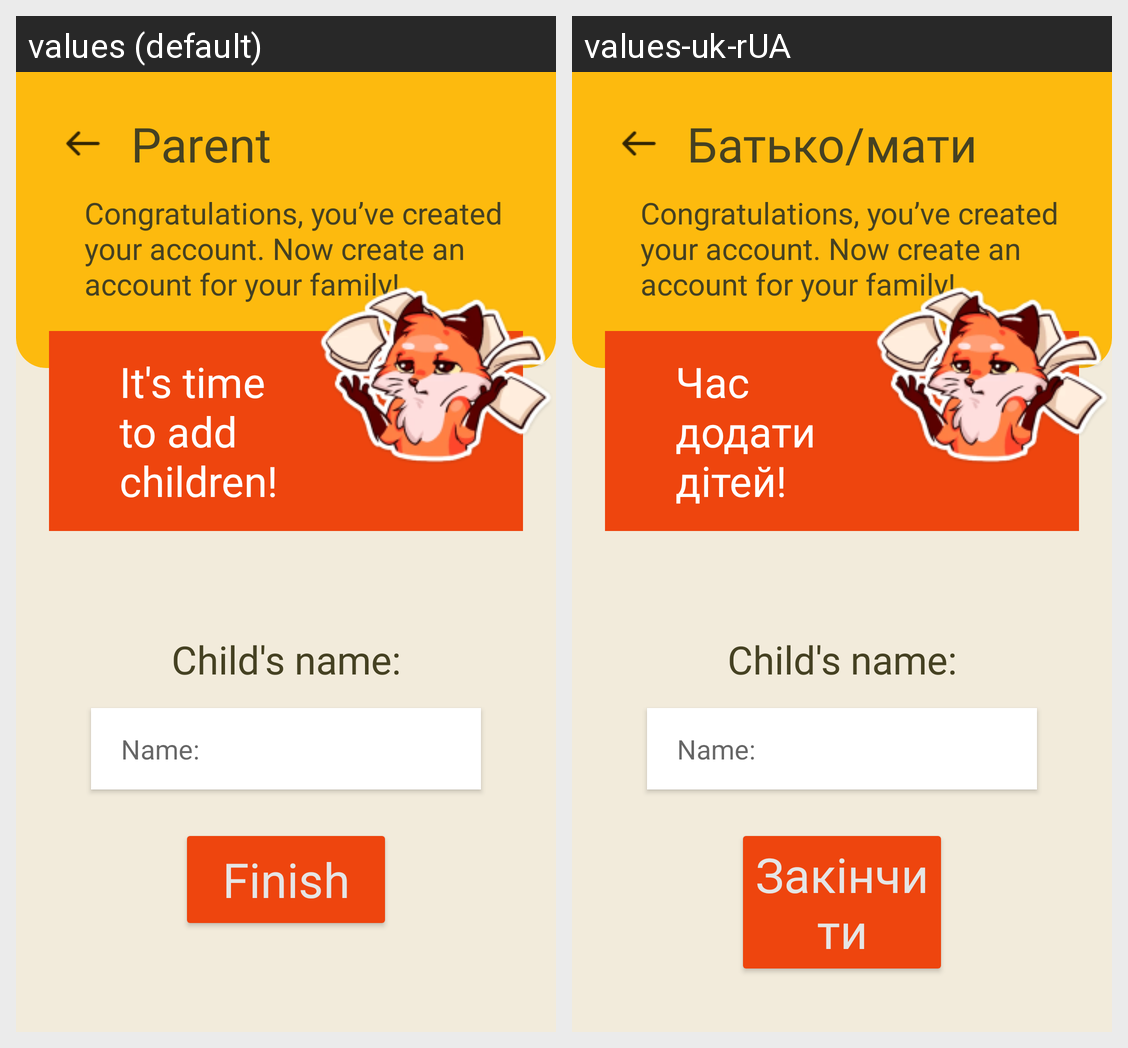

Translations of the strings shown on this Android screen, per locale in the grid:
Android screen res/layout/fragment_add_child.xml rendered under 2 locales, left to right: values (default), values-uk-rUA. Device: Nexus 5 (rendered at 1080×1920; each locale shown at half size, 540×960, under a caption strip naming it); theme Theme.SBaby.
Strings drawn on this screen, with the default value and each locale's value (text and hints the layout hard-codes, and strings that could not be matched under every locale, appear in the picture but are not listed):

parent
  values: Parent
  values-uk-rUA: Батько/мати

it_s_time_to_add_children
  values: It's time to add children!
  values-uk-rUA: Час додати дітей!

finish
  values: Finish
  values-uk-rUA: Закінчити
